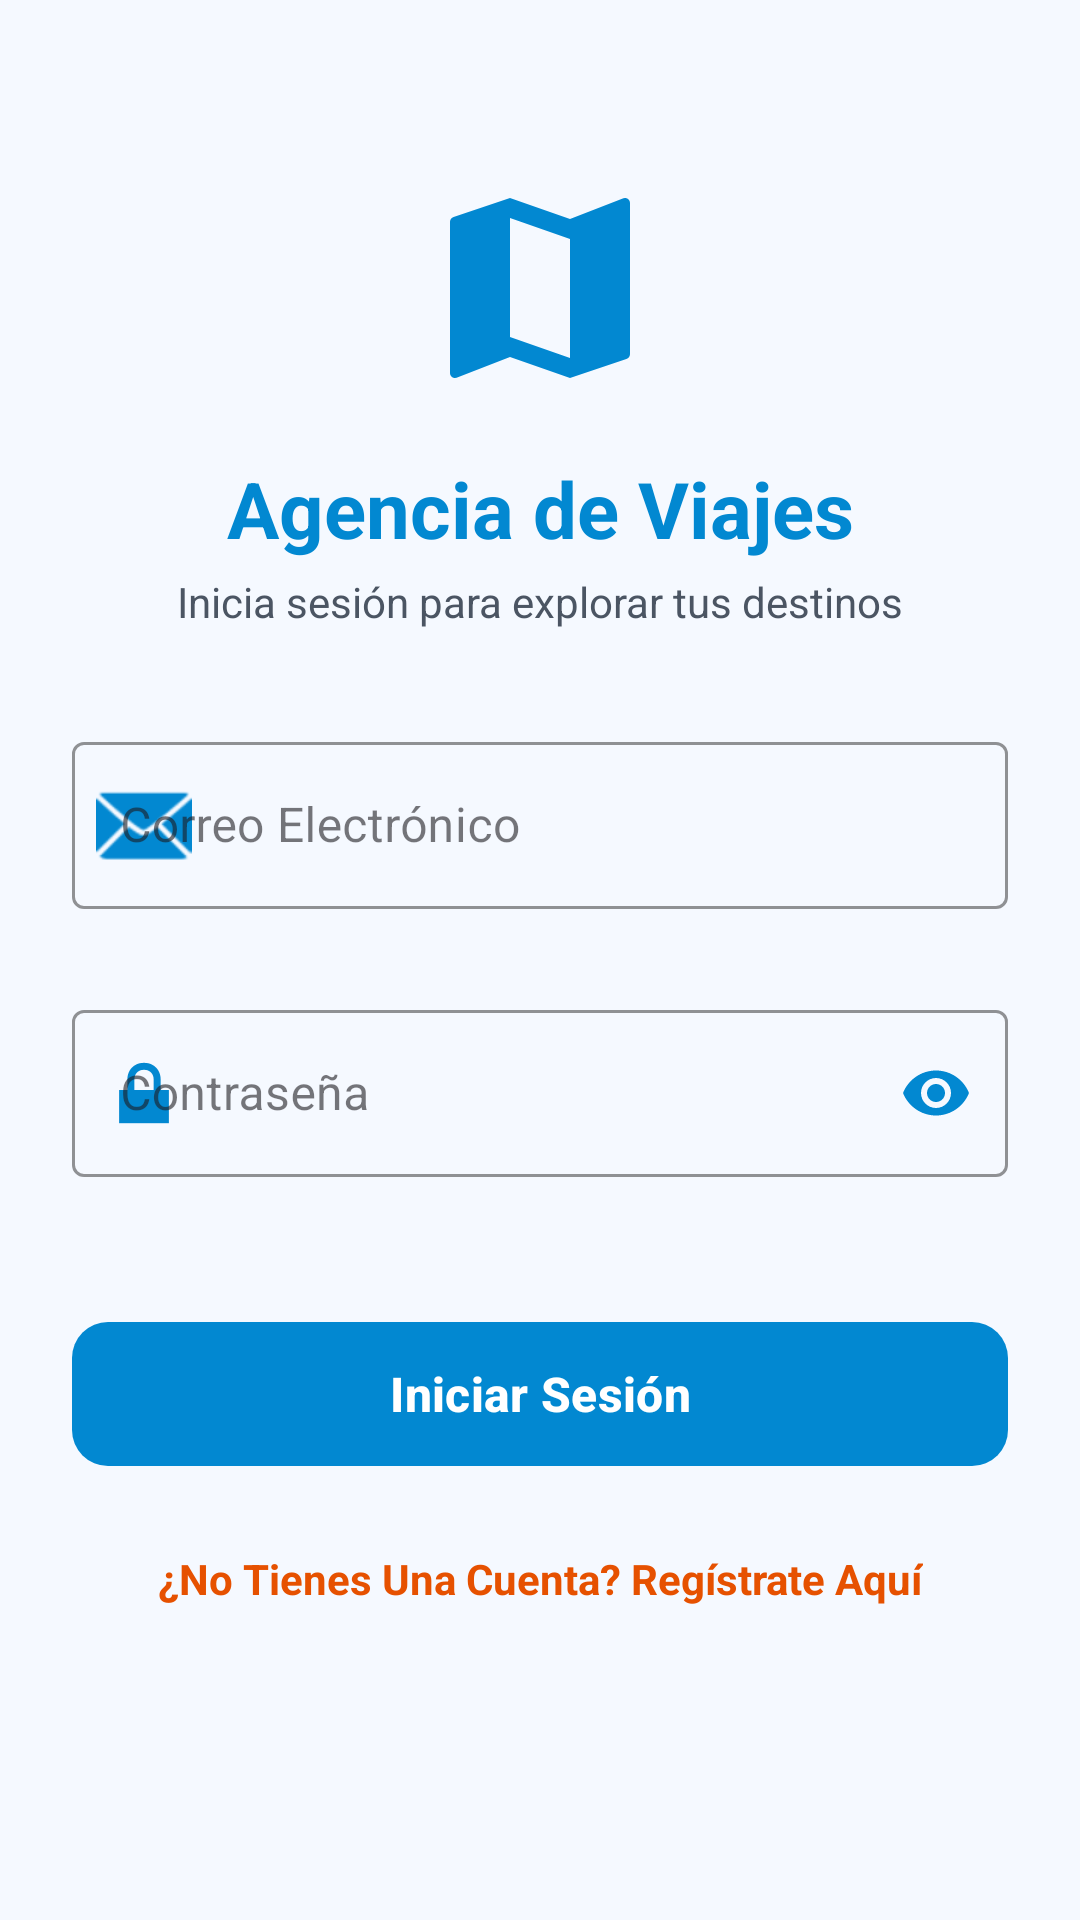

Reconstruct the res/layout file that produces this screen, plus the resources it refers to.
<!-- AndroidManifest.xml: application theme Base.Theme.Desafio2DSML -->
<!-- res/layout/activity_login.xml -->
<?xml version="1.0" encoding="utf-8"?>
<ScrollView xmlns:android="http://schemas.android.com/apk/res/android"
    xmlns:app="http://schemas.android.com/apk/res-auto"
    xmlns:tools="http://schemas.android.com/tools"
    android:layout_width="match_parent"
    android:layout_height="match_parent"
    android:fillViewport="true"
    android:background="#F5F9FF">

    <androidx.constraintlayout.widget.ConstraintLayout
        android:layout_width="match_parent"
        android:layout_height="wrap_content"
        android:padding="24dp">

        
        <ImageView
            android:id="@+id/ivLogo"
            android:layout_width="80dp"
            android:layout_height="80dp"
            android:layout_marginTop="32dp"
            android:contentDescription="Logo Agencia de Viajes"
            app:srcCompat="@drawable/ic_map"
            app:tint="#0288D1"
            app:layout_constraintEnd_toEndOf="parent"
            app:layout_constraintStart_toStartOf="parent"
            app:layout_constraintTop_toTopOf="parent" />

        <TextView
            android:id="@+id/tvTitle"
            android:layout_width="wrap_content"
            android:layout_height="wrap_content"
            android:layout_marginTop="16dp"
            android:text="Agencia de Viajes"
            android:textColor="#0288D1"
            android:textSize="26sp"
            android:textStyle="bold"
            app:layout_constraintEnd_toEndOf="parent"
            app:layout_constraintStart_toStartOf="parent"
            app:layout_constraintTop_toBottomOf="@id/ivLogo" />

        <TextView
            android:id="@+id/tvSubtitle"
            android:layout_width="wrap_content"
            android:layout_height="wrap_content"
            android:layout_marginTop="4dp"
            android:text="Inicia sesión para explorar tus destinos"
            android:textColor="#4B5563"
            android:textSize="14sp"
            app:layout_constraintEnd_toEndOf="parent"
            app:layout_constraintStart_toStartOf="parent"
            app:layout_constraintTop_toBottomOf="@id/tvTitle" />

        
        <com.google.android.material.textfield.TextInputLayout
            android:id="@+id/tilEmail"
            style="@style/Widget.MaterialComponents.TextInputLayout.OutlinedBox"
            android:layout_width="0dp"
            android:layout_height="wrap_content"
            android:layout_marginTop="32dp"
            android:hint="Correo Electrónico"
            app:boxStrokeColor="#0288D1"
            app:hintTextColor="#0288D1"
            app:startIconTint="#0288D1"
            app:errorEnabled="true"
            app:startIconDrawable="@android:drawable/ic_dialog_email"
            app:layout_constraintEnd_toEndOf="parent"
            app:layout_constraintStart_toStartOf="parent"
            app:layout_constraintTop_toBottomOf="@id/tvSubtitle">

            <com.google.android.material.textfield.TextInputEditText
                android:id="@+id/etEmail"
                android:layout_width="match_parent"
                android:layout_height="wrap_content"
                android:inputType="textEmailAddress"
                android:maxLines="1"
                android:textColor="#111827"
                android:textColorHint="#6B7280" />
        </com.google.android.material.textfield.TextInputLayout>

        
        <com.google.android.material.textfield.TextInputLayout
            android:id="@+id/tilPassword"
            style="@style/Widget.MaterialComponents.TextInputLayout.OutlinedBox"
            android:layout_width="0dp"
            android:layout_height="wrap_content"
            android:layout_marginTop="8dp"
            android:hint="Contraseña"
            app:boxStrokeColor="#0288D1"
            app:hintTextColor="#0288D1"
            app:startIconTint="#0288D1"
            app:passwordToggleTint="#0288D1"
            app:errorEnabled="true"
            app:passwordToggleEnabled="true"
            app:startIconDrawable="@android:drawable/ic_lock_lock"
            app:layout_constraintEnd_toEndOf="parent"
            app:layout_constraintStart_toStartOf="parent"
            app:layout_constraintTop_toBottomOf="@id/tilEmail">

            <com.google.android.material.textfield.TextInputEditText
                android:id="@+id/etPassword"
                android:layout_width="match_parent"
                android:layout_height="wrap_content"
                android:inputType="textPassword"
                android:maxLines="1"
                android:textColor="#111827"
                android:textColorHint="#6B7280" />
        </com.google.android.material.textfield.TextInputLayout>

        
        <com.google.android.material.button.MaterialButton
            android:id="@+id/btnLogin"
            android:layout_width="0dp"
            android:layout_height="56dp"
            android:layout_marginTop="24dp"
            android:text="Iniciar Sesión"
            android:textAllCaps="false"
            android:textColor="#FFFFFF"
            android:textSize="16sp"
            android:textStyle="bold"
            app:backgroundTint="#0288D1"
            app:cornerRadius="12dp"
            app:layout_constraintEnd_toEndOf="parent"
            app:layout_constraintStart_toStartOf="parent"
            app:layout_constraintTop_toBottomOf="@id/tilPassword" />

        
        <TextView
            android:id="@+id/tvRegisterLink"
            android:layout_width="wrap_content"
            android:layout_height="wrap_content"
            android:layout_marginTop="24dp"
            android:text="¿No Tienes Una Cuenta? Regístrate Aquí"
            android:textColor="#E65100"
            android:textSize="14sp"
            android:textStyle="bold"
            app:layout_constraintEnd_toEndOf="parent"
            app:layout_constraintStart_toStartOf="parent"
            app:layout_constraintTop_toBottomOf="@id/btnLogin" />

    </androidx.constraintlayout.widget.ConstraintLayout>
</ScrollView>
<!-- resources referenced by this layout -->
<resources>
  <!-- drawable ic_map (drawable) -->
  <vector xmlns:android="http://schemas.android.com/apk/res/android" android:height="24dp" android:tint="#0288D1" android:viewportHeight="24" android:viewportWidth="24" android:width="24dp">
        
      <path android:fillColor="@android:color/white" android:pathData="M20.5,3l-0.16,0.03L15,5.1 9,3 3.36,4.9c-0.21,0.07 -0.36,0.25 -0.36,0.48V20.5c0,0.28 0.22,0.5 0.5,0.5l0.16,-0.03L9,18.9l6,2.1 5.64,-1.9c0.21,-0.07 0.36,-0.25 0.36,-0.48V3.5c0,-0.28 -0.22,-0.5 -0.5,-0.5zM15,19l-6,-2.11V5l6,2.11V19z"/>
      
  </vector>
  <style name="Base.Theme.Desafio2DSML" parent="Theme.Material3.DayNight.NoActionBar">
          
          <item name="colorPrimary">@color/primary</item>
          <item name="colorPrimaryVariant">@color/primary_dark</item>
          <item name="colorOnPrimary">@color/text_white</item>
  
          
          <item name="colorSecondary">@color/accent</item>
          <item name="colorOnSecondary">@color/background_dark</item>
          <item name="colorSecondaryContainer">@color/primary_dark</item>
          <item name="colorOnSecondaryContainer">@color/text_white</item>
  
          
          <item name="android:windowBackground">@color/background_dark</item>
          <item name="android:statusBarColor">@color/primary_dark</item>
      </style>
  <color name="primary">#1A237E</color>
  <color name="primary_dark">#000051</color>
  <color name="text_white">#FFFFFF</color>
  <color name="accent">#FFC107</color>
  <color name="background_dark">#121212</color>
</resources>
